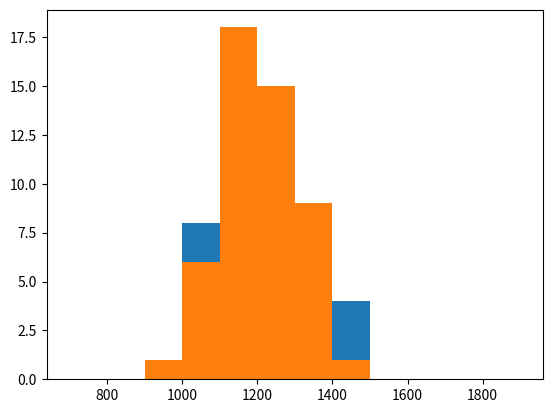

Generate this figure with matplotlib:
# -*- coding: utf-8 -*-
"""
Created on Mon Oct 14 15:44:33 2024

[redacted]
"""

import numpy as np
import matplotlib.pyplot as plt
data=np.round(np.random.normal(1200,100,50))
print(data)
plt.hist(data,bins=[700,800,900,1000,1100,1200,1300,1400,1500,1600,1700,1800,1900])

import numpy as np
import matplotlib.pyplot as plt
data=np.round(np.random.normal(1200,100,50))
print(data)
plt.hist(data,bins=[700,800,900,1000,1100,1200,1300,1400,1500,1600,1700,1800,1900])
